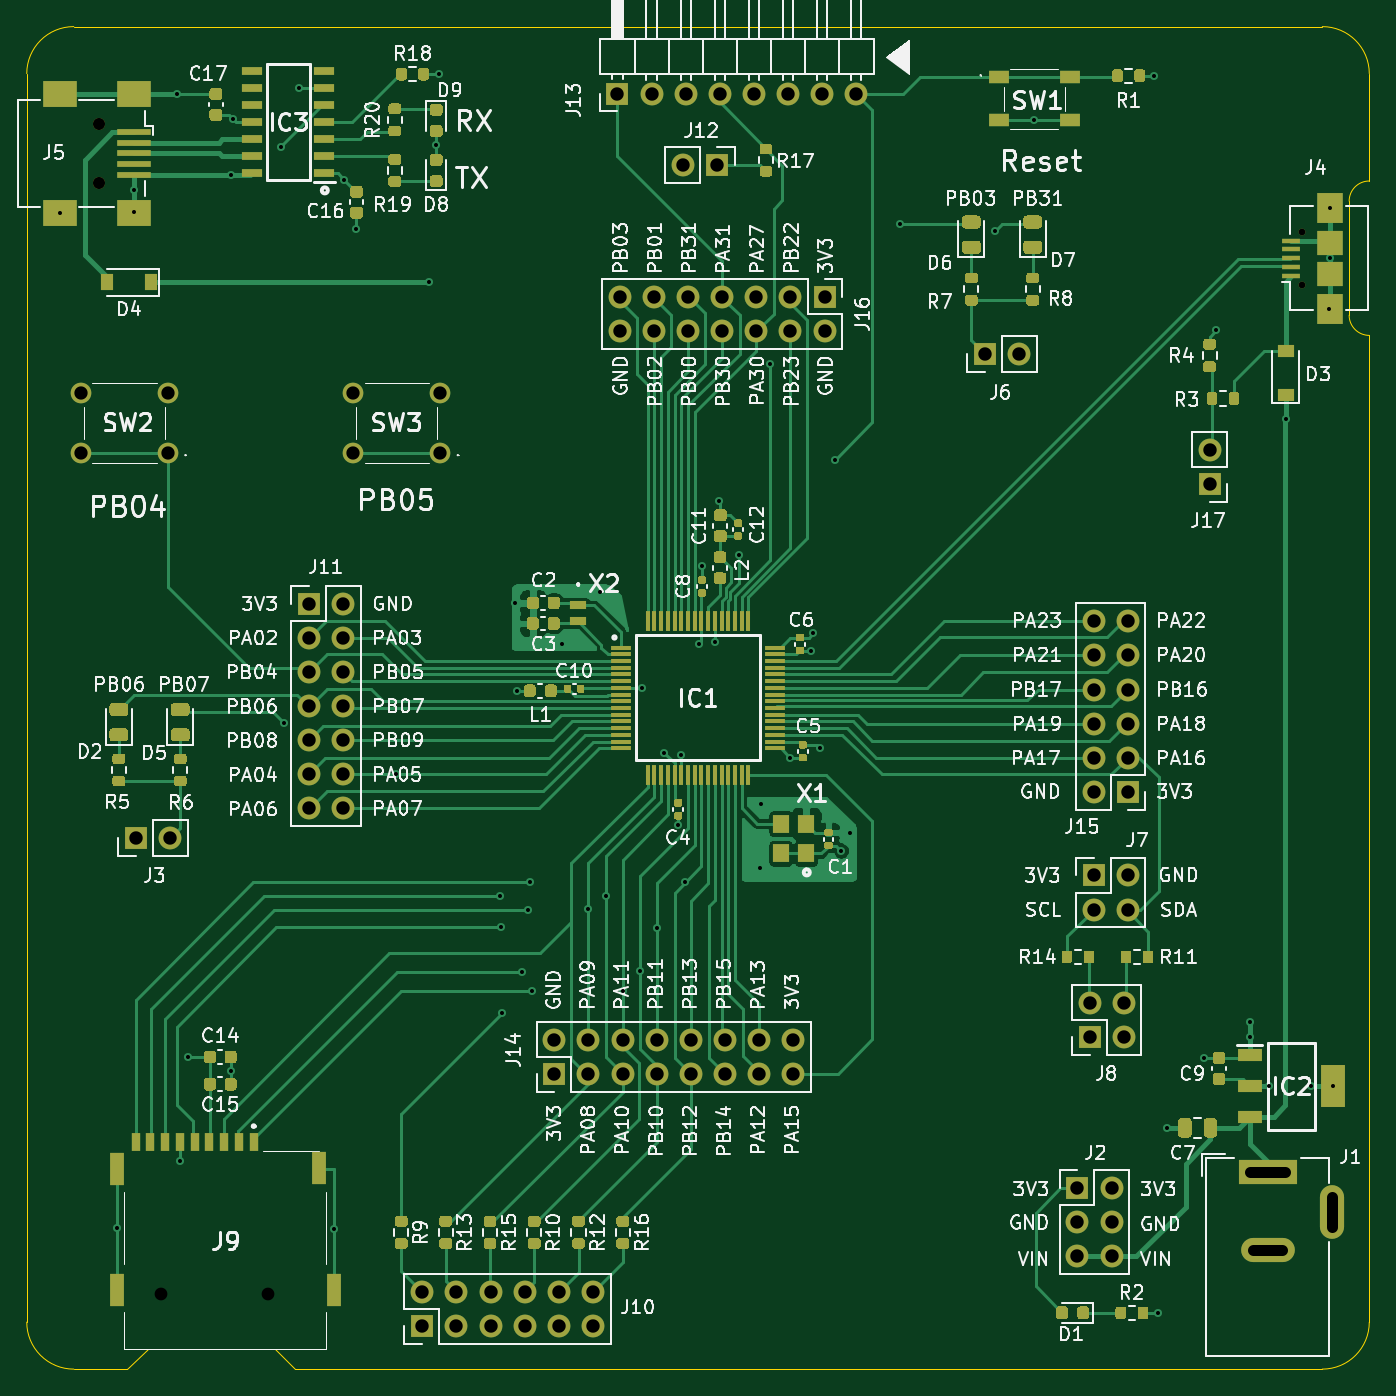
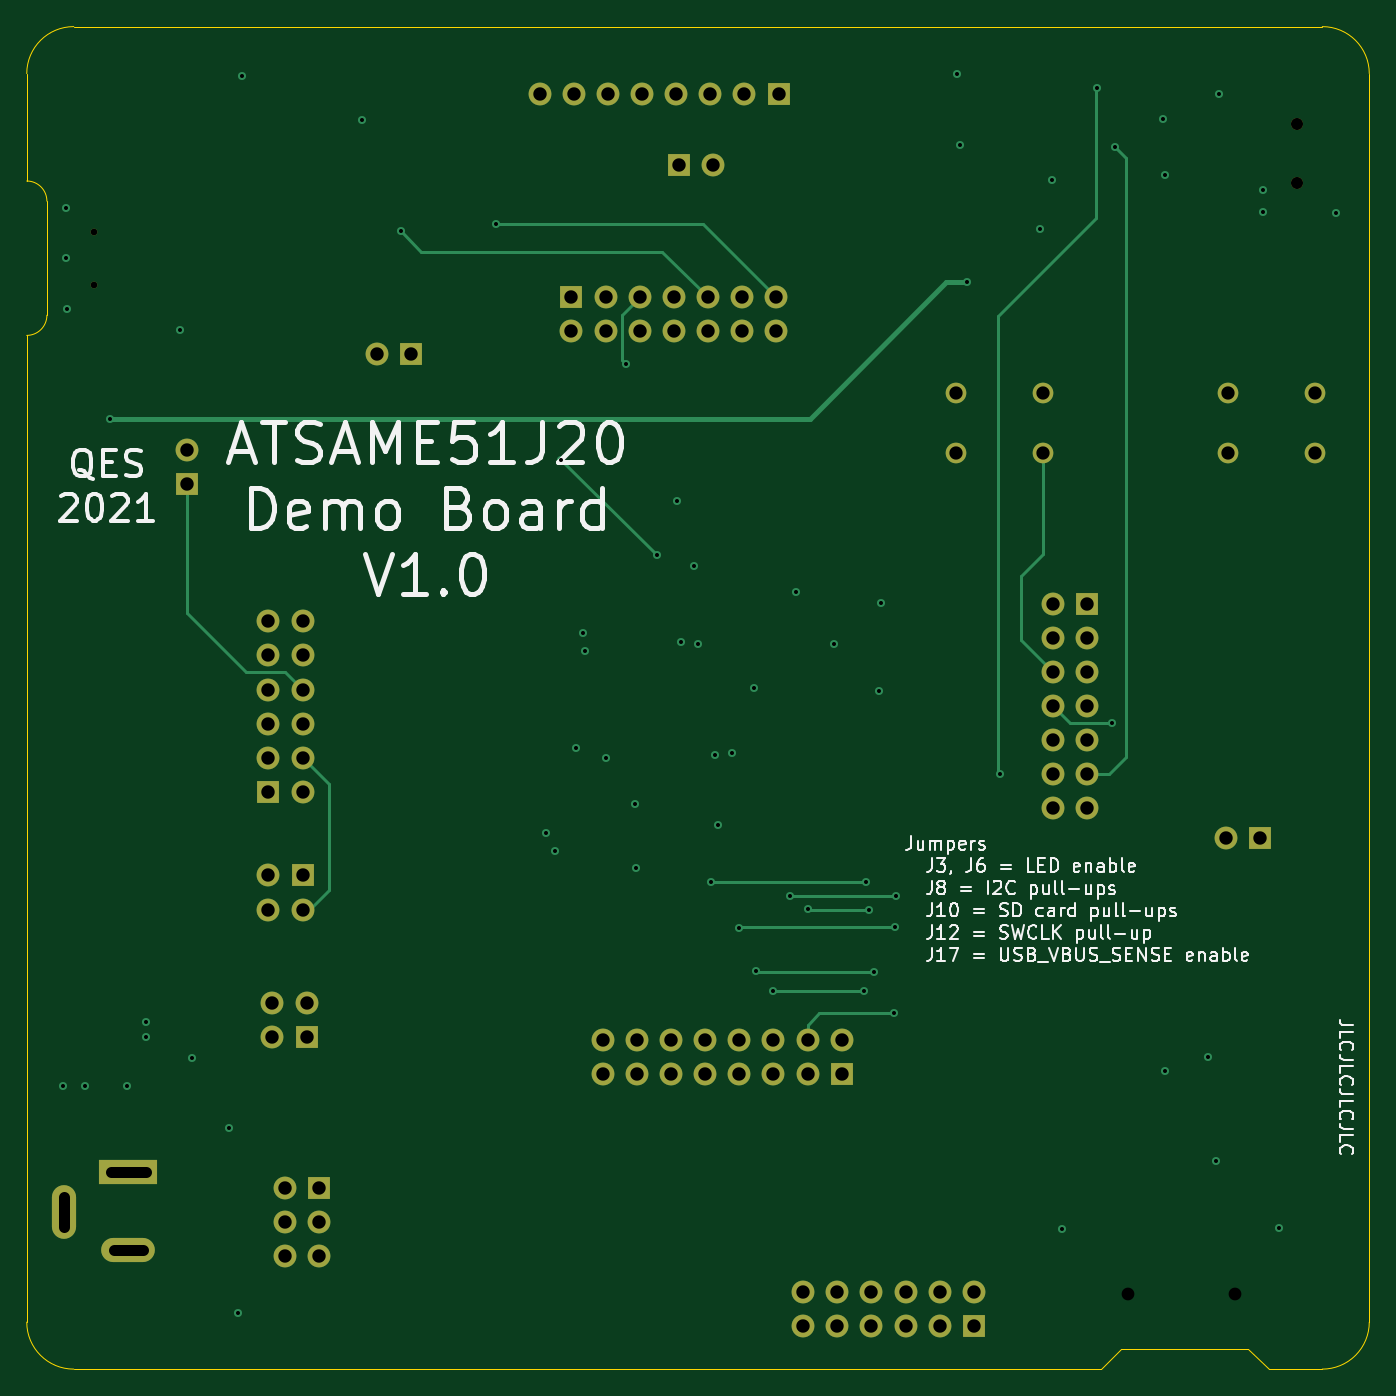
Circuit board: 9 layer files. Board 100.0 x 100.0 mm.
- bottom_copper: ATSAME51Demo-B_Cu.gbl (8239 bytes)
- bottom_mask: ATSAME51Demo-B_Mask.gbs (3702 bytes)
- bottom_silk: ATSAME51Demo-B_SilkS.gbo (39330 bytes)
- outline: ATSAME51Demo-Edge_Cuts.gm1 (1488 bytes)
- top_copper: ATSAME51Demo-F_Cu.gtl (92420 bytes)
- top_mask: ATSAME51Demo-F_Mask.gts (37942 bytes)
- top_silk: ATSAME51Demo-F_SilkS.gto (192404 bytes)
- drill: ATSAME51Demo-NPTH.drl (399 bytes)
- drill: ATSAME51Demo-PTH.drl (3140 bytes)

=== bottom_copper: ATSAME51Demo-B_Cu.gbl (8239 bytes, source omitted) ===
=== bottom_mask: ATSAME51Demo-B_Mask.gbs ===
G04 #@! TF.GenerationSoftware,KiCad,Pcbnew,(5.1.10)-1*
G04 #@! TF.CreationDate,2021-11-18T19:13:28-07:00*
G04 #@! TF.ProjectId,ATSAME51Demo,41545341-4d45-4353-9144-656d6f2e6b69,1.0*
G04 #@! TF.SameCoordinates,Original*
G04 #@! TF.FileFunction,Soldermask,Bot*
G04 #@! TF.FilePolarity,Negative*
%FSLAX46Y46*%
G04 Gerber Fmt 4.6, Leading zero omitted, Abs format (unit mm)*
G04 Created by KiCad (PCBNEW (5.1.10)-1) date 2021-11-18 19:13:28*
%MOMM*%
%LPD*%
G01*
G04 APERTURE LIST*
%ADD10O,1.700000X1.700000*%
%ADD11R,1.700000X1.700000*%
%ADD12C,0.500000*%
%ADD13C,1.540000*%
%ADD14C,0.900000*%
%ADD15R,4.400000X1.800000*%
%ADD16O,4.000000X1.800000*%
%ADD17O,1.800000X4.000000*%
G04 APERTURE END LIST*
D10*
X138100000Y-91560000D03*
D11*
X138100000Y-94100000D03*
D12*
X144975000Y-75265000D03*
X144975000Y-79225000D03*
D10*
X92164000Y-154234000D03*
X92164000Y-156774000D03*
X89624000Y-154234000D03*
X89624000Y-156774000D03*
X87084000Y-154234000D03*
X87084000Y-156774000D03*
X84544000Y-154234000D03*
X84544000Y-156774000D03*
X82004000Y-154234000D03*
X82004000Y-156774000D03*
X79464000Y-154234000D03*
D11*
X79464000Y-156774000D03*
D10*
X94185000Y-82690000D03*
X94185000Y-80150000D03*
X96725000Y-82690000D03*
X96725000Y-80150000D03*
X99265000Y-82690000D03*
X99265000Y-80150000D03*
X101805000Y-82690000D03*
X101805000Y-80150000D03*
X104345000Y-82690000D03*
X104345000Y-80150000D03*
X106885000Y-82690000D03*
X106885000Y-80150000D03*
X109425000Y-82690000D03*
D11*
X109425000Y-80150000D03*
D13*
X74310000Y-87270000D03*
X80810000Y-87270000D03*
X74310000Y-91770000D03*
X80810000Y-91770000D03*
X54025000Y-87270000D03*
X60525000Y-87270000D03*
X54025000Y-91770000D03*
X60525000Y-91770000D03*
D10*
X129460000Y-104300000D03*
X132000000Y-104300000D03*
X129460000Y-106840000D03*
X132000000Y-106840000D03*
X129460000Y-109380000D03*
X132000000Y-109380000D03*
X129460000Y-111920000D03*
X132000000Y-111920000D03*
X129460000Y-114460000D03*
X132000000Y-114460000D03*
X129460000Y-117000000D03*
D11*
X132000000Y-117000000D03*
D10*
X107080000Y-135460000D03*
X107080000Y-138000000D03*
X104540000Y-135460000D03*
X104540000Y-138000000D03*
X102000000Y-135460000D03*
X102000000Y-138000000D03*
X99460000Y-135460000D03*
X99460000Y-138000000D03*
X96920000Y-135460000D03*
X96920000Y-138000000D03*
X94380000Y-135460000D03*
X94380000Y-138000000D03*
X91840000Y-135460000D03*
X91840000Y-138000000D03*
X89300000Y-135460000D03*
D11*
X89300000Y-138000000D03*
D10*
X111780000Y-65000000D03*
X109240000Y-65000000D03*
X106700000Y-65000000D03*
X104160000Y-65000000D03*
X101620000Y-65000000D03*
X99080000Y-65000000D03*
X96540000Y-65000000D03*
D11*
X94000000Y-65000000D03*
D10*
X98890000Y-70310000D03*
D11*
X101430000Y-70310000D03*
D10*
X73540000Y-118240000D03*
X71000000Y-118240000D03*
X73540000Y-115700000D03*
X71000000Y-115700000D03*
X73540000Y-113160000D03*
X71000000Y-113160000D03*
X73540000Y-110620000D03*
X71000000Y-110620000D03*
X73540000Y-108080000D03*
X71000000Y-108080000D03*
X73540000Y-105540000D03*
X71000000Y-105540000D03*
X73540000Y-103000000D03*
D11*
X71000000Y-103000000D03*
D10*
X131700000Y-132740000D03*
X131700000Y-135280000D03*
X129160000Y-132740000D03*
D11*
X129160000Y-135280000D03*
D10*
X132000000Y-125770000D03*
X129460000Y-125770000D03*
X132000000Y-123230000D03*
D11*
X129460000Y-123230000D03*
D10*
X123914000Y-84384000D03*
D11*
X121374000Y-84384000D03*
D14*
X55350000Y-71650000D03*
X55350000Y-67250000D03*
D10*
X60668000Y-120452000D03*
D11*
X58128000Y-120452000D03*
D10*
X130800000Y-151610000D03*
X128260000Y-151610000D03*
X130800000Y-149070000D03*
X128260000Y-149070000D03*
X130800000Y-146530000D03*
D11*
X128260000Y-146530000D03*
D15*
X142425000Y-145300000D03*
D16*
X142425000Y-151100000D03*
D17*
X147225000Y-148300000D03*
M02*

=== bottom_silk: ATSAME51Demo-B_SilkS.gbo (39330 bytes, source omitted) ===
=== outline: ATSAME51Demo-Edge_Cuts.gm1 ===
G04 #@! TF.GenerationSoftware,KiCad,Pcbnew,(5.1.10)-1*
G04 #@! TF.CreationDate,2021-11-18T19:13:28-07:00*
G04 #@! TF.ProjectId,ATSAME51Demo,41545341-4d45-4353-9144-656d6f2e6b69,1.0*
G04 #@! TF.SameCoordinates,Original*
G04 #@! TF.FileFunction,Profile,NP*
%FSLAX46Y46*%
G04 Gerber Fmt 4.6, Leading zero omitted, Abs format (unit mm)*
G04 Created by KiCad (PCBNEW (5.1.10)-1) date 2021-11-18 19:13:28*
%MOMM*%
%LPD*%
G01*
G04 APERTURE LIST*
G04 #@! TA.AperFunction,Profile*
%ADD10C,0.050000*%
G04 #@! TD*
G04 APERTURE END LIST*
D10*
X53500000Y-160000000D02*
X57500000Y-160000000D01*
X59000000Y-158500000D02*
X57500000Y-160000000D01*
X68500000Y-158500000D02*
X59000000Y-158500000D01*
X70000000Y-160000000D02*
X68500000Y-158500000D01*
X150000000Y-63500000D02*
X150000000Y-71500000D01*
X148500000Y-81500000D02*
X148500000Y-73000000D01*
X150000000Y-83000000D02*
G75*
G02*
X148500000Y-81500000I0J1500000D01*
G01*
X148500000Y-73000000D02*
G75*
G02*
X150000000Y-71500000I1500000J0D01*
G01*
X50000000Y-63500000D02*
G75*
G02*
X53500000Y-60000000I3500000J0D01*
G01*
X53500000Y-160000000D02*
G75*
G02*
X50000000Y-156500000I0J3500000D01*
G01*
X150000000Y-156500000D02*
G75*
G02*
X146500000Y-160000000I-3500000J0D01*
G01*
X146500000Y-60000000D02*
G75*
G02*
X150000000Y-63500000I0J-3500000D01*
G01*
X50000000Y-63500000D02*
X50000000Y-156500000D01*
X146500000Y-60000000D02*
X53500000Y-60000000D01*
X150000000Y-156500000D02*
X150000000Y-83000000D01*
X70000000Y-160000000D02*
X146500000Y-160000000D01*
M02*

=== top_copper: ATSAME51Demo-F_Cu.gtl (92420 bytes, source omitted) ===
=== top_mask: ATSAME51Demo-F_Mask.gts (37942 bytes, source omitted) ===
=== top_silk: ATSAME51Demo-F_SilkS.gto (192404 bytes, source omitted) ===
=== drill: ATSAME51Demo-NPTH.drl ===
M48
; DRILL file {KiCad (5.1.10)-1} date 11/18/21 19:13:31
; FORMAT={-:-/ absolute / metric / decimal}
; #@! TF.CreationDate,2021-11-18T19:13:31-07:00
; #@! TF.GenerationSoftware,Kicad,Pcbnew,(5.1.10)-1
; #@! TF.FileFunction,NonPlated,1,4,NPTH
FMAT,2
METRIC
T1C0.500
T2C0.900
T3C0.950
%
G90
G05
T1
X144.975Y-75.265
X144.975Y-79.225
T2
X55.35Y-67.25
X55.35Y-71.65
T3
X60.0Y-154.4
X68.0Y-154.4
T0
M30

=== drill: ATSAME51Demo-PTH.drl ===
M48
; DRILL file {KiCad (5.1.10)-1} date 11/18/21 19:13:31
; FORMAT={-:-/ absolute / metric / decimal}
; #@! TF.CreationDate,2021-11-18T19:13:31-07:00
; #@! TF.GenerationSoftware,Kicad,Pcbnew,(5.1.10)-1
; #@! TF.FileFunction,Plated,1,4,PTH
FMAT,2
METRIC
T1C0.300
T2C0.800
T3C0.990
T4C1.000
%
G90
G05
T1
X52.45Y-73.85
X56.725Y-149.475
X57.95Y-72.17
X57.95Y-73.79
X61.225Y-65.025
X61.4Y-144.5
X62.0Y-136.75
X65.185Y-137.815
X65.21Y-71.05
X65.345Y-66.855
X68.97Y-68.94
X69.17Y-111.875
X70.307Y-64.585
X72.875Y-149.525
X73.662Y-71.417
X74.56Y-75.09
X77.54Y-115.7
X79.972Y-79.05
X80.5Y-68.85
X80.73Y-63.54
X85.25Y-124.75
X85.3Y-127.1
X85.4Y-133.5
X86.4Y-102.925
X86.5Y-109.475
X86.9Y-130.4
X87.3Y-125.8
X87.5Y-123.75
X87.6Y-131.8
X89.9Y-106.0
X91.84Y-125.74
X92.7Y-102.1
X93.125Y-124.775
X94.38Y-131.82
X95.675Y-130.375
X95.83Y-109.25
X96.92Y-127.12
X97.498Y-114.102
X98.525Y-119.5
X98.75Y-114.22
X99.0Y-123.75
X100.038Y-105.974
X100.3Y-100.14
X101.25Y-105.87
X101.562Y-95.306
X103.086Y-99.37
X104.6Y-122.7
X104.7Y-117.9
X105.372Y-85.146
X106.875Y-114.45
X108.395Y-106.48
X108.6Y-105.2
X109.11Y-113.73
X110.198Y-92.258
X110.65Y-121.375
X111.3Y-120.045
X115.024Y-74.732
X122.136Y-75.24
X125.03Y-66.97
X133.95Y-63.65
X134.23Y-155.81
X134.94Y-142.03
X137.67Y-136.83
X138.6Y-82.6
X141.1Y-134.14
X141.1Y-135.24
X142.565Y-138.925
X143.79Y-89.21
X145.675Y-138.925
X147.0Y-81.0
X147.05Y-77.2
X147.05Y-73.5
X147.3Y-138.925
T3
X54.025Y-87.27
X54.025Y-91.77
X60.525Y-87.27
X60.525Y-91.77
X74.31Y-87.27
X74.31Y-91.77
X80.81Y-87.27
X80.81Y-91.77
T4
X58.128Y-120.452
X60.668Y-120.452
X71.0Y-103.0
X71.0Y-105.54
X71.0Y-108.08
X71.0Y-110.62
X71.0Y-113.16
X71.0Y-115.7
X71.0Y-118.24
X73.54Y-103.0
X73.54Y-105.54
X73.54Y-108.08
X73.54Y-110.62
X73.54Y-113.16
X73.54Y-115.7
X73.54Y-118.24
X79.464Y-154.234
X79.464Y-156.774
X82.004Y-154.234
X82.004Y-156.774
X84.544Y-154.234
X84.544Y-156.774
X87.084Y-154.234
X87.084Y-156.774
X89.3Y-135.46
X89.3Y-138.0
X89.624Y-154.234
X89.624Y-156.774
X91.84Y-135.46
X91.84Y-138.0
X92.164Y-154.234
X92.164Y-156.774
X94.0Y-65.0
X94.185Y-80.15
X94.185Y-82.69
X94.38Y-135.46
X94.38Y-138.0
X96.54Y-65.0
X96.725Y-80.15
X96.725Y-82.69
X96.92Y-135.46
X96.92Y-138.0
X98.89Y-70.31
X99.08Y-65.0
X99.265Y-80.15
X99.265Y-82.69
X99.46Y-135.46
X99.46Y-138.0
X101.43Y-70.31
X101.62Y-65.0
X101.805Y-80.15
X101.805Y-82.69
X102.0Y-135.46
X102.0Y-138.0
X104.16Y-65.0
X104.345Y-80.15
X104.345Y-82.69
X104.54Y-135.46
X104.54Y-138.0
X106.7Y-65.0
X106.885Y-80.15
X106.885Y-82.69
X107.08Y-135.46
X107.08Y-138.0
X109.24Y-65.0
X109.425Y-80.15
X109.425Y-82.69
X111.78Y-65.0
X121.374Y-84.384
X123.914Y-84.384
X128.26Y-146.53
X128.26Y-149.07
X128.26Y-151.61
X129.16Y-132.74
X129.16Y-135.28
X129.46Y-104.3
X129.46Y-106.84
X129.46Y-109.38
X129.46Y-111.92
X129.46Y-114.46
X129.46Y-117.0
X129.46Y-123.23
X129.46Y-125.77
X130.8Y-146.53
X130.8Y-149.07
X130.8Y-151.61
X131.7Y-132.74
X131.7Y-135.28
X132.0Y-104.3
X132.0Y-106.84
X132.0Y-109.38
X132.0Y-111.92
X132.0Y-114.46
X132.0Y-117.0
X132.0Y-123.23
X132.0Y-125.77
X138.1Y-91.56
X138.1Y-94.1
T2
X141.125Y-145.3G85X143.725Y-145.3
G05
X141.325Y-151.1G85X143.525Y-151.1
G05
X147.225Y-149.4G85X147.225Y-147.2
G05
T0
M30

